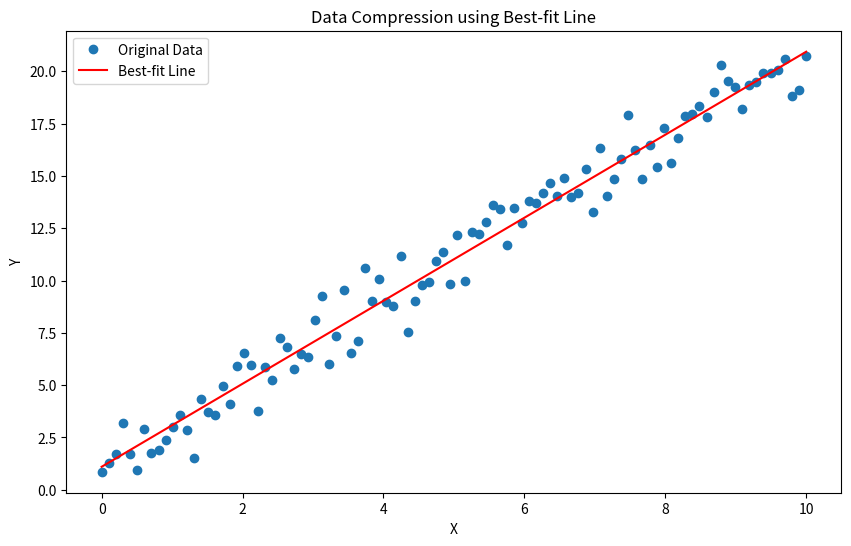

Generate this figure with matplotlib:
import numpy as np
import matplotlib.pyplot as plt

# Step 1: Generate or load your dataset
x = np.linspace(0, 10, 100)  # Example x-coordinates
y = 2*x + 1 + np.random.randn(*x.shape)  # Example y-coordinates with some noise

# Step 2: Fit a best-fit line (least-squares method)
slope, intercept = np.polyfit(x, y, 1)  # 1 indicates a linear fit

# Step 3: Use the slope and intercept to reconstruct the y-values
y_reconstructed = slope*x + intercept

# Calculate deltas between original and reconstructed y-values
deltas = y - y_reconstructed

# Print datasets side by side in table format
print(" X     | Original Y | Reconstructed Y | Delta")
print("-------|------------|-----------------|-------")
for xi, yi, yi_reconstructed, delta in zip(x, y, y_reconstructed, deltas):
    print(f"{xi:5.2f} | {yi:10.2f} | {yi_reconstructed:15.2f} | {delta:5.2f}")

# Visualization
plt.figure(figsize=(10, 6))
plt.plot(x, y, 'o', label='Original Data')
plt.plot(x, y_reconstructed, 'r', label='Best-fit Line')
plt.legend()
plt.xlabel('X')
plt.ylabel('Y')
plt.title('Data Compression using Best-fit Line')
plt.show()

# Evaluate the fit
mse = np.mean((y - y_reconstructed)**2)
print(f"\nMean Squared Error (MSE) between original and reconstructed data: {mse:.4f}")
